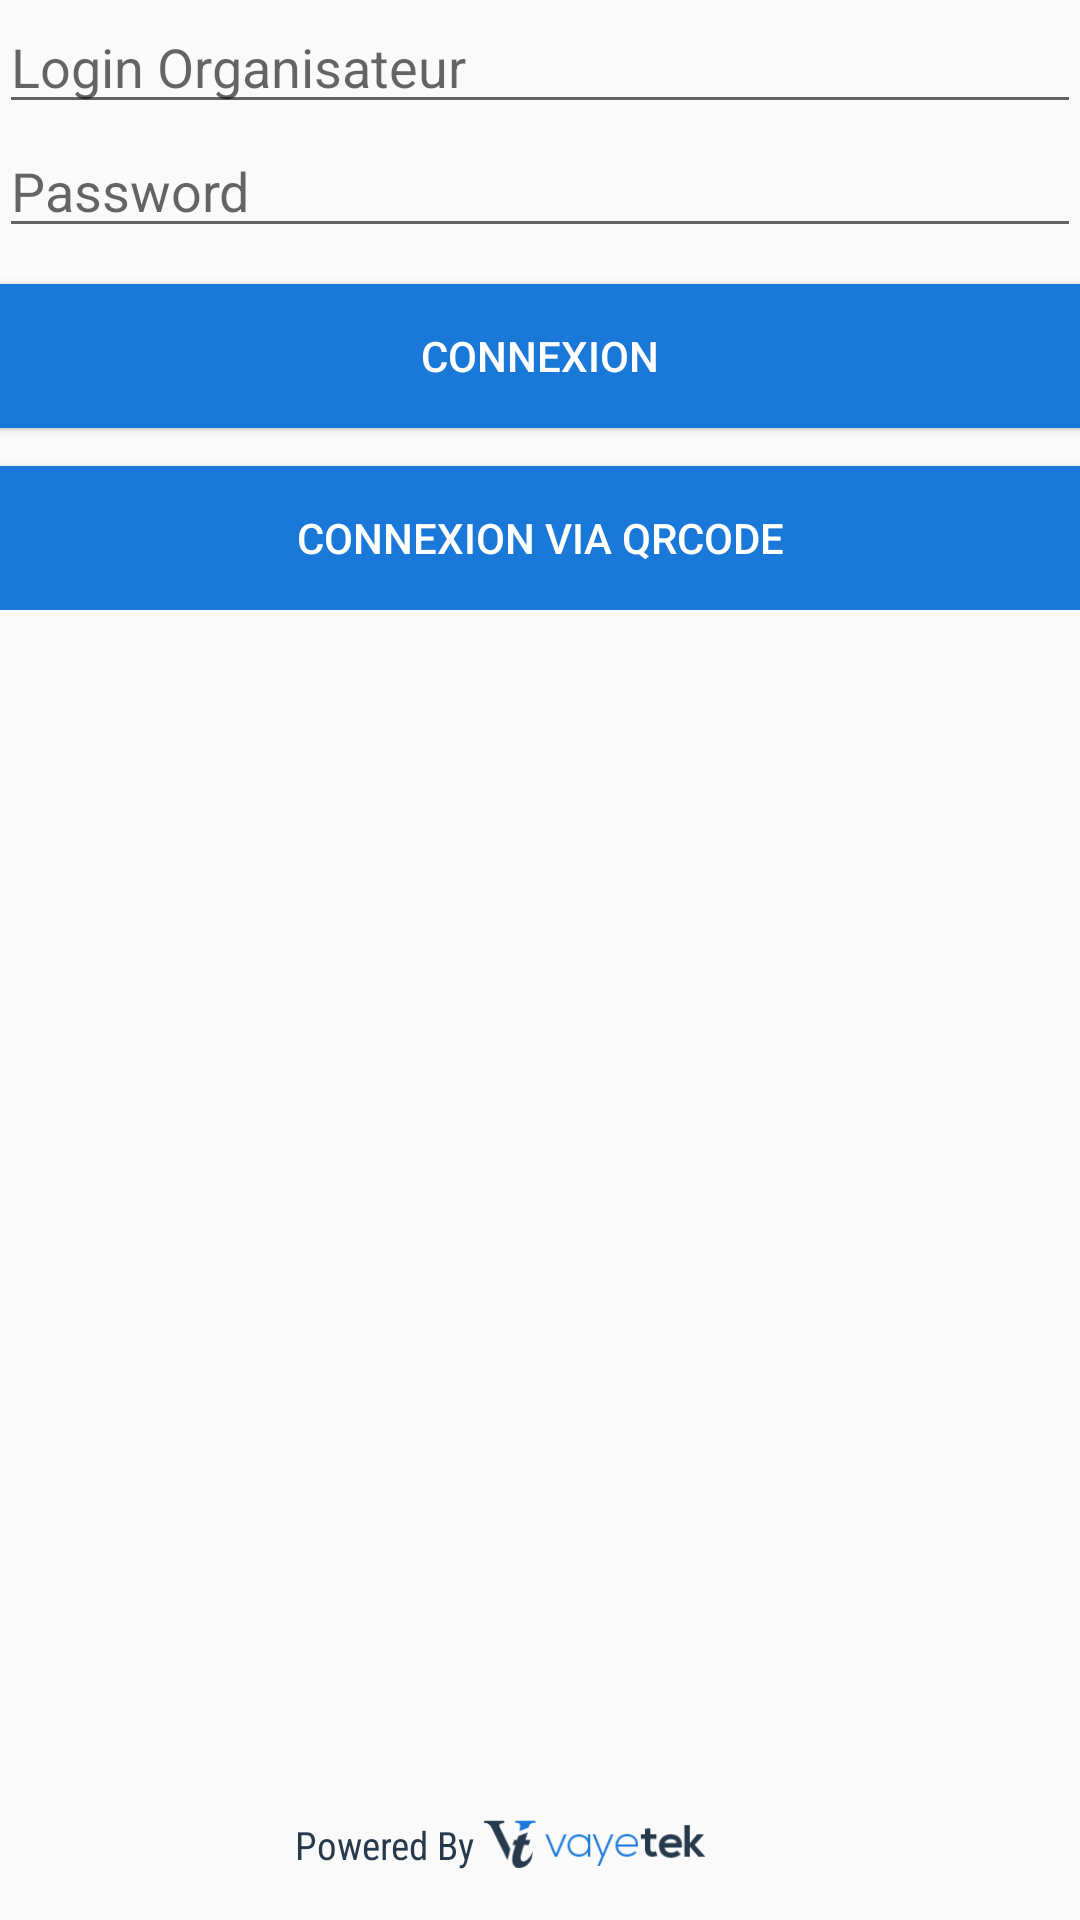

Layout XML and referenced resources for this Android screen:
<!-- AndroidManifest.xml: application theme AppTheme -->
<!-- res/layout/activity_auth.xml -->
<?xml version="1.0" encoding="utf-8"?>
<RelativeLayout xmlns:android="http://schemas.android.com/apk/res/android"
    xmlns:tools="http://schemas.android.com/tools"
    android:layout_width="match_parent"
    android:layout_height="match_parent">

    <ScrollView
        android:layout_width="match_parent"
        android:layout_height="match_parent"
        android:layout_marginBottom="36dp">

        <LinearLayout
            android:layout_width="match_parent"
            android:layout_height="match_parent"
            android:orientation="vertical"
            android:paddingBottom="@dimen/activity_vertical_margin"
            android:paddingLeft="@dimen/activity_horizontal_margin"
            android:paddingRight="@dimen/activity_horizontal_margin"
            android:paddingTop="@dimen/activity_vertical_margin"
            tools:context="com.iac.vayetek.ecosapp.activities.AuthActivity">

            <EditText
                android:id="@+id/login_edit"
                android:layout_width="match_parent"
                android:layout_height="wrap_content"
                android:hint="Login Organisateur"
                android:inputType="text" />

            <EditText
                android:id="@+id/password_edit"
                android:layout_width="match_parent"
                android:layout_height="wrap_content"
                android:hint="Password"
                android:inputType="textPassword" />

            <Button
                android:id="@+id/signin_btn"
                android:layout_width="match_parent"
                android:layout_height="wrap_content"
                android:layout_marginTop="12dp"
                android:text="Connexion" />

            <View
                android:layout_width="match_parent"
                android:layout_height="0.5dp"
                android:background="#eee" />

            <Button
                android:id="@+id/qr_signin_btn"
                android:layout_width="match_parent"
                android:layout_height="wrap_content"
                android:layout_marginTop="12dp"
                android:text="Connexion via QRCode" />

        </LinearLayout>
    </ScrollView>

    <include layout="@layout/vaytek_logo"></include>
</RelativeLayout>
<!-- res/layout/vaytek_logo.xml (included above) -->
<?xml version="1.0" encoding="utf-8"?>
<LinearLayout xmlns:android="http://schemas.android.com/apk/res/android"
    android:layout_width="wrap_content"
    android:layout_height="wrap_content"
    android:layout_alignParentBottom="true"
    android:layout_centerHorizontal="true"
    android:layout_marginBottom="16dp"
    android:orientation="horizontal">

    <TextView
        android:layout_width="wrap_content"
        android:layout_height="wrap_content"
        android:layout_gravity="center_vertical"
        android:fontFamily="sans-serif-condensed"
        android:text="Powered By "
        android:textColor="@color/vaytek_dark"
        android:textSize="13sp" />

    <ImageView
        android:layout_width="100dp"
        android:layout_height="18dp"
        android:scaleType="fitStart"
        android:src="@drawable/logo_vaytek" />
</LinearLayout>
<!-- resources referenced by this layout -->
<resources>
  <color name="vaytek_dark">#273a4c</color>
  <!-- drawable logo_vaytek: png bitmap (drawable, 1546 bytes) -->
  <style name="AppTheme" parent="Theme.AppCompat.Light.DarkActionBar">
          
          
          <item name="colorPrimary">@color/colorPrimary</item>
          <item name="colorPrimaryDark">@color/colorPrimaryDark</item>
          <item name="colorAccent">@color/colorAccent</item>
          <item name="android:radioButtonStyle">@style/MyRadioButtonStyle</item>
          <item name="android:buttonStyle">@style/VaytekButtonStyle</item>
          <item name="android:icon">@drawable/ic_launcher</item>
      </style>
  <color name="colorPrimary">#1a79d8</color>
  <color name="colorPrimaryDark">#273a4c</color>
  <color name="colorAccent">#1a79d8</color>
  <style name="MyRadioButtonStyle" parent="android:Widget.CompoundButton.RadioButton">
          <item name="android:button">@drawable/checkbox_background</item>
      </style>
  <style name="VaytekButtonStyle" parent="android:Widget.Button">
          <item name="android:background">@color/vaytek_primary</item>
          <item name="android:textColor">@android:color/white</item>
          <item name="android:layout_marginTop">8dp</item>
      </style>
  <!-- drawable ic_launcher: png bitmap (drawable-hdpi, 5137 bytes) -->
  <!-- drawable checkbox_background (drawable) -->
  <?xml version="1.0" encoding="utf-8"?>
  <selector xmlns:android="http://schemas.android.com/apk/res/android" >
      <item android:state_checked="true" android:drawable="@drawable/radiochecked" />
      <item android:state_checked="false" android:drawable="@drawable/radiouncheked" />
  </selector>
  <color name="vaytek_primary">#1a79d8</color>
  <!-- drawable radiochecked: png bitmap (drawable, 1404 bytes) -->
  <!-- drawable radiouncheked: png bitmap (drawable, 1178 bytes) -->
</resources>
